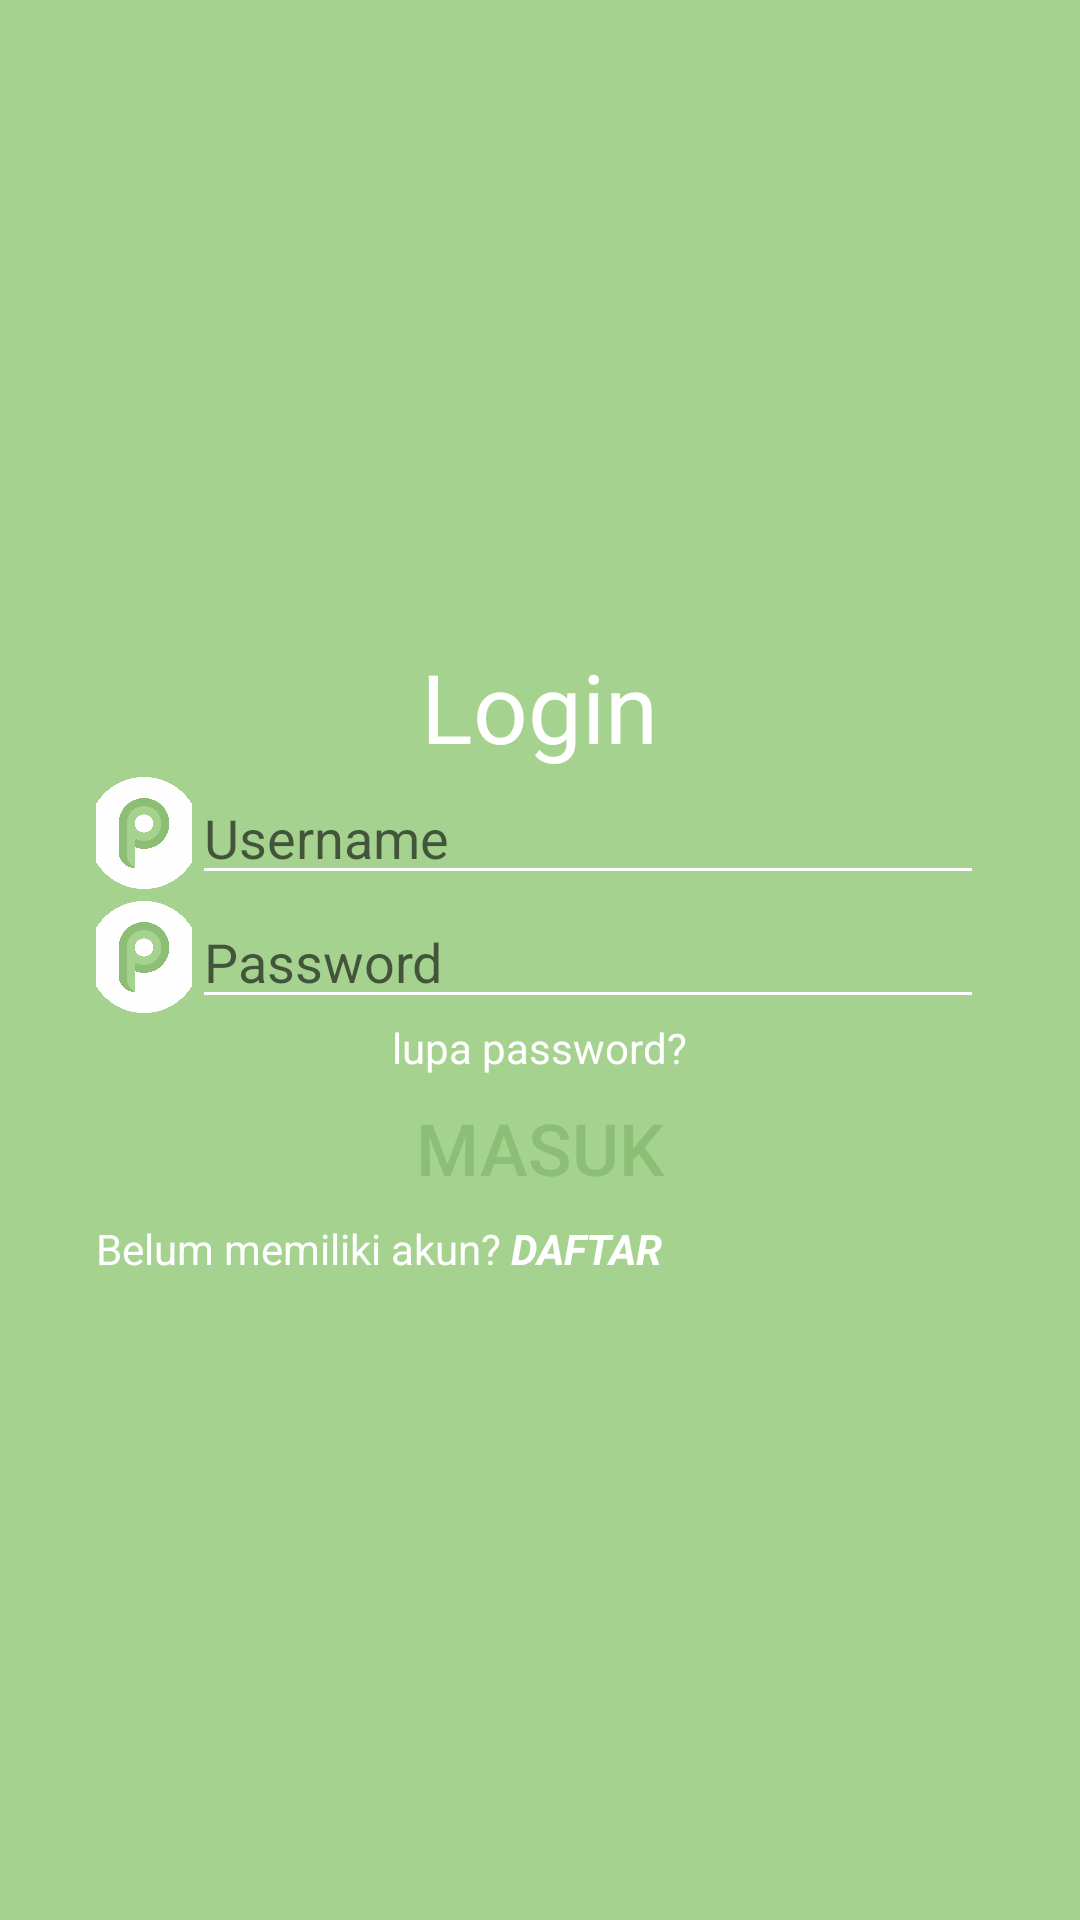

Reconstruct the res/layout file that produces this screen, plus the resources it refers to.
<!-- AndroidManifest.xml: application theme AppTheme.NoActionBar -->
<!-- res/layout/activity_login.xml -->
<?xml version="1.0" encoding="utf-8"?>
<RelativeLayout xmlns:android="http://schemas.android.com/apk/res/android"
    xmlns:app="http://schemas.android.com/apk/res-auto"
    xmlns:tools="http://schemas.android.com/tools"
    android:layout_width="match_parent"
    android:layout_height="match_parent"
    tools:context="com.example.aldy.papado.LoginActivity"
    android:background="@color/colorPrimary">

    <LinearLayout
        android:layout_width="match_parent"
        android:layout_height="wrap_content"
        android:layout_centerHorizontal="true"
        android:layout_centerVertical="true"
        android:gravity="center"
        android:orientation="vertical"
        android:paddingRight="32dp"
        android:paddingLeft="32dp">

        <TextView
            android:layout_width="wrap_content"
            android:layout_height="wrap_content"
            android:text="Login"
            android:textSize="32sp"
            android:textColor="@color/colorAccent"/>

        <LinearLayout
            android:layout_width="match_parent"
            android:layout_height="wrap_content"
            android:gravity="center">

            <ImageView
                android:layout_width="32dp"
                android:layout_height="match_parent"
                android:padding="2dp"
                android:scaleType="centerCrop"
                android:src="@drawable/logo" />

            <EditText
                android:id="@+id/login_username_text"
                android:layout_width="match_parent"
                android:layout_height="wrap_content"
                android:hint="Username"
                android:backgroundTint="@color/colorAccent"/>

        </LinearLayout>

        <LinearLayout
            android:layout_width="match_parent"
            android:layout_height="wrap_content"
            android:gravity="center">

            <ImageView
                android:layout_width="32dp"
                android:layout_height="match_parent"
                android:padding="2dp"
                android:scaleType="centerCrop"
                android:src="@drawable/logo" />

            <EditText
                android:id="@+id/login_password_text"
                android:layout_width="match_parent"
                android:layout_height="wrap_content"
                android:hint="Password"
                android:backgroundTint="@color/colorAccent"/>
        </LinearLayout>

        <TextView
            android:id="@+id/login_lupapassword_text"
            android:layout_width="wrap_content"
            android:layout_height="wrap_content"
            android:text="lupa password?"
            android:textColor="@color/colorAccent"/>

        <LinearLayout
            android:layout_width="match_parent"
            android:layout_height="wrap_content"
            android:orientation="vertical">

            <Button
                android:id="@+id/login_button_masuk"
                android:layout_width="160dp"
                android:layout_height="wrap_content"
                android:background="@drawable/roundedbutton"
                android:text="masuk"
                android:layout_gravity="center"
                android:textColor="@color/colorPrimaryDark"
                android:textSize="24sp"
                />
            <LinearLayout
                android:layout_width="wrap_content"
                android:layout_height="wrap_content">
                <TextView
                    android:layout_width="wrap_content"
                    android:layout_height="wrap_content"
                    android:text="Belum memiliki akun? "
                    android:textColor="@color/colorAccent"/>
                <TextView
                    android:layout_width="wrap_content"
                    android:layout_height="wrap_content"
                    android:text="DAFTAR"
                    android:textStyle="italic|bold"
                    android:id="@+id/login_button_daftar"
                    android:textColor="@color/colorAccent"
                    />

            </LinearLayout>

        </LinearLayout>

    </LinearLayout>
</RelativeLayout>
<!-- resources referenced by this layout -->
<resources>
  <color name="colorAccent">#ffffff</color>
  <color name="colorPrimary">#a6d290</color>
  <color name="colorPrimaryDark">#8cbf75</color>
  <!-- drawable logo: png bitmap (drawable, 166194 bytes) -->
  <style name="AppTheme.NoActionBar" parent="Theme.AppCompat.Light.NoActionBar">
          
          <item name="colorPrimary">@color/colorPrimary</item>
          <item name="colorPrimaryDark">@color/colorPrimaryDark</item>
          <item name="colorAccent">@color/colorAccent</item>
      </style>
</resources>
